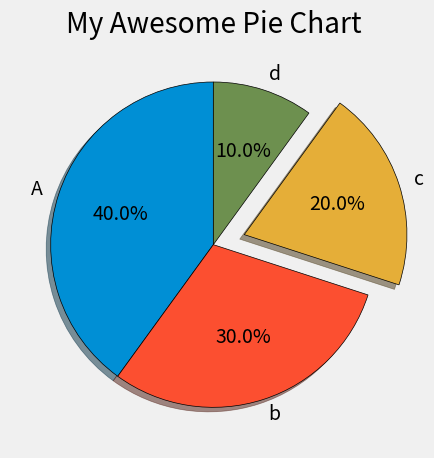

Generate this figure with matplotlib:
from matplotlib import pyplot as plt

plt.style.use("fivethirtyeight")
slices=[40, 30, 20, 10]
labels=["A", "b", "c", "d" ]
explode=[0, 0, 0.2, 0]

plt.pie(slices, labels=labels, explode=explode, shadow=True, startangle=90, autopct="%1.1f%%", wedgeprops={'edgecolor':'black'})

plt.title("My Awesome Pie Chart")
plt.tight_layout()
plt.show()